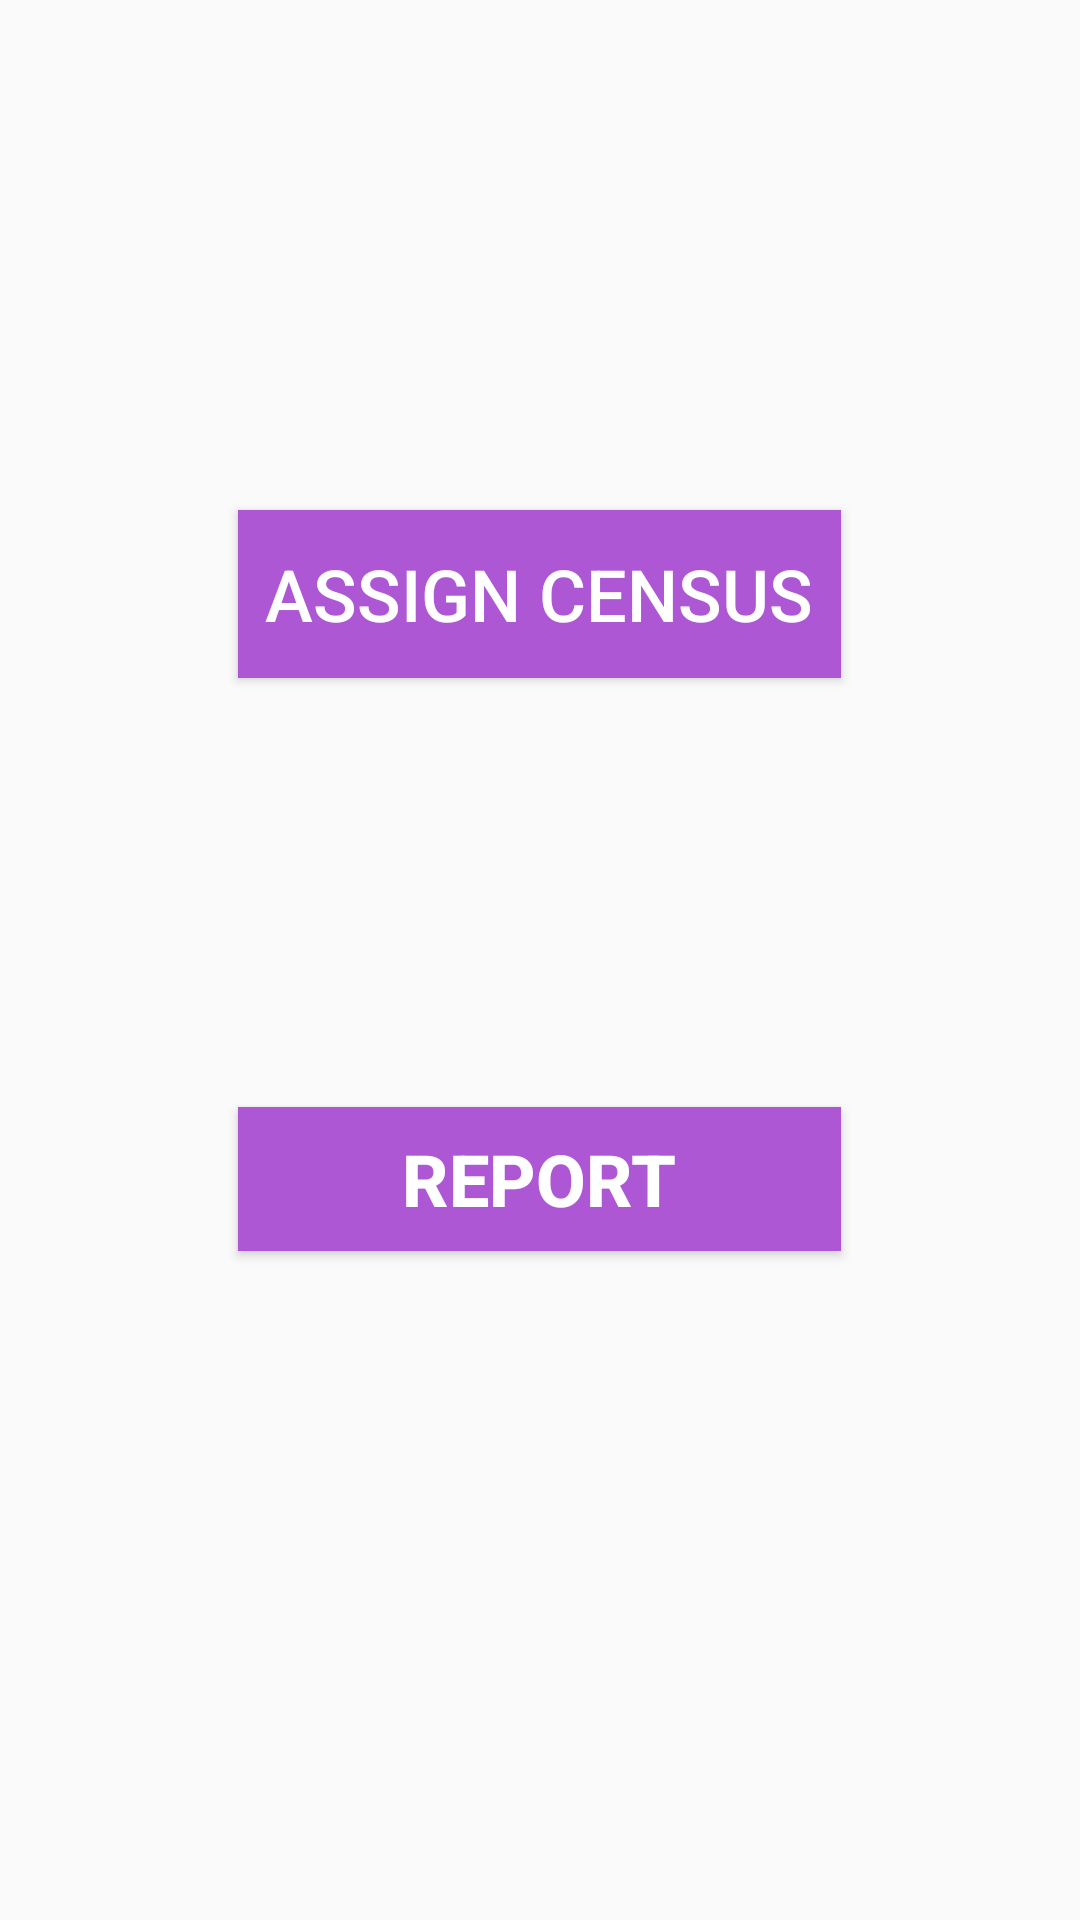

Reconstruct the res/layout file that produces this screen, plus the resources it refers to.
<!-- AndroidManifest.xml: application theme AppTheme -->
<!-- res/layout/activity_bossuser.xml -->
<?xml version="1.0" encoding="utf-8"?>
<RelativeLayout xmlns:android="http://schemas.android.com/apk/res/android"
    xmlns:app="http://schemas.android.com/apk/res-auto"
    xmlns:tools="http://schemas.android.com/tools"
    android:layout_width="match_parent"
    android:layout_height="match_parent"
    tools:context=".Bossuser">

    <Button
        android:id="@+id/btn2"
        android:layout_width="201dp"
        android:layout_height="56dp"
        android:layout_alignLeft="@+id/btn3"
        android:layout_alignParentTop="true"
        android:layout_marginTop="170dp"
        android:background="#ad57d5"
        android:text="@string/assign_census"
        android:textColor="@android:color/background_light"
        android:textSize="24sp"
        tools:layout_editor_absoluteX="92dp"
        tools:layout_editor_absoluteY="120dp" />

    <Button
        android:id="@+id/btn3"
        android:layout_width="201dp"
        android:layout_height="wrap_content"
        android:layout_alignParentBottom="true"
        android:layout_centerHorizontal="true"
        android:layout_marginBottom="223dp"
        android:background="#ad57d5"
        android:text="@string/report"
        android:textColor="@android:color/background_light"
        android:textSize="24sp"
        android:textStyle="bold"
        tools:layout_editor_absoluteX="92dp"
        tools:layout_editor_absoluteY="259dp"/>
</RelativeLayout>
<!-- resources referenced by this layout -->
<resources>
  <string name="assign_census">Assign Census</string>
  <string name="report">Report</string>
  <style parent="Theme.AppCompat.Light.NoActionBar" name="AppTheme">
  
      
  
  
      <item name="windowActionBar">false</item>
  
      <item name="windowNoTitle">true</item>
  
      <item name="colorPrimary">@color/colorPrimary</item>
  
      <item name="colorPrimaryDark">@color/colorPrimaryDark</item>
  
      <item name="colorAccent">@color/colorAccent</item>
  
  </style>
  <color name="colorPrimary">#23A7D8</color>
  <color name="colorPrimaryDark">#23A7D8</color>
  <color name="colorAccent">#FFFFFF</color>
</resources>
